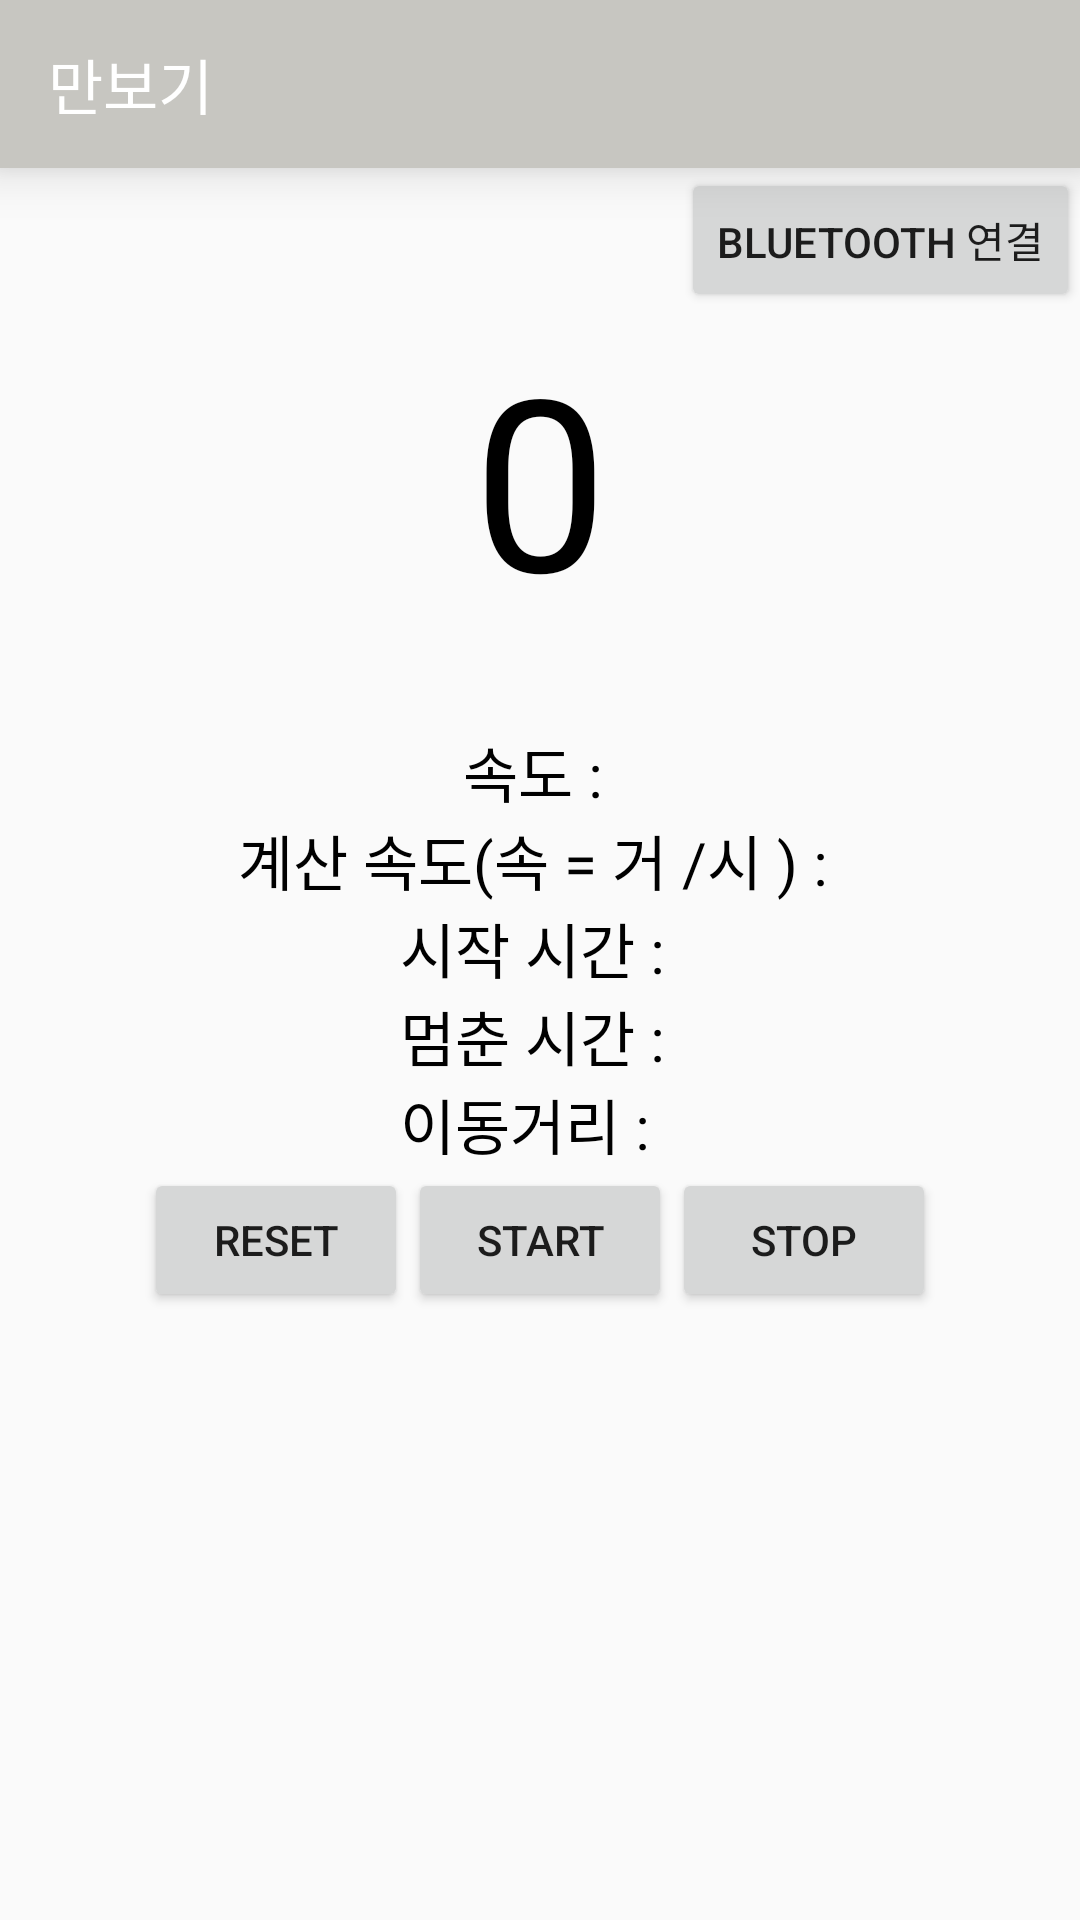

This screen was rendered from an Android layout file. Write that file and the resources it references.
<!-- AndroidManifest.xml: application theme AppThemeNo -->
<!-- res/layout/fragment_pedometer.xml -->
<?xml version="1.0" encoding="utf-8"?>
<androidx.constraintlayout.motion.widget.MotionLayout
    xmlns:android="http://schemas.android.com/apk/res/android"
    xmlns:tools="http://schemas.android.com/tools"
    xmlns:app="http://schemas.android.com/apk/res-auto"
    tools:context="org.walkpackage.notification.PedometerFragment"
    app:layoutDescription="@xml/scence_call_t"
    android:id="@+id/pedometer_start"
    android:layout_width="match_parent"
    android:layout_height="match_parent">
    <RelativeLayout
        android:id="@+id/pedometerlayout"
        android:layout_width="match_parent"
        android:layout_height="match_parent">

    <androidx.appcompat.widget.Toolbar
        android:id="@+id/pedometerTool"
        android:layout_width="match_parent"
        android:layout_height="?attr/actionBarSize"
        android:background="#C7C6C1"
        android:elevation="10sp"
        app:title="만보기"
        app:titleTextColor="#ffffff"/>
        <Button
            android:id="@+id/Bluetooth_Btn"
            android:layout_width="wrap_content"
            android:layout_height="wrap_content"
            android:text="Bluetooth 연결"
            android:layout_below="@id/pedometerTool"
            android:layout_alignParentRight="true"
            />

    <TextView
        android:id="@+id/walknum"
        android:layout_marginTop="50dp"
        android:layout_width="match_parent"
        android:layout_height="wrap_content"
        android:text="0"
        android:textColor="@android:color/black"
        android:textSize="80sp"
        android:gravity="center"
        android:layout_below="@id/pedometerTool"
        />

    <TextView
        android:id="@+id/getSpeed"
        android:layout_marginTop="30dp"
        android:textColor="@android:color/black"
        android:layout_width="match_parent"
        android:layout_height="wrap_content"
        android:layout_below="@id/walknum"
        android:gravity="center"
        android:text="속도 : "
        android:textSize="20sp" />

    <TextView
        android:id="@+id/calSpeed"
        android:textColor="@android:color/black"
        android:layout_width="match_parent"
        android:layout_height="wrap_content"
        android:text="계산 속도(속 = 거 /시 ) : "
        android:textSize="20sp"
        android:layout_below="@id/getSpeed"
        android:gravity="center"
        />

    <TextView
        android:id="@+id/now"
        android:textColor="@android:color/black"
        android:layout_width="match_parent"
        android:layout_height="wrap_content"
        android:text="시작 시간 : "
        android:layout_below="@id/calSpeed"
        android:textSize="20sp"
        android:gravity="center"

        />

    <TextView
        android:id="@+id/LastTime"
        android:textColor="@android:color/black"
        android:layout_width="match_parent"
        android:layout_height="wrap_content"
        android:layout_below="@id/now"
        android:layout_alignParentStart="true"
        android:gravity="center"
        android:text="멈춘 시간 : "
        android:textSize="20sp" />

    <TextView
        android:id="@+id/dist_gap"
        android:textColor="@android:color/black"
        android:layout_width="match_parent"
        android:layout_height="wrap_content"
        android:text="이동거리 :  "
        android:layout_below="@id/LastTime"
        android:textSize="20sp"
        android:gravity="center"
        />

    <LinearLayout
        android:layout_width="wrap_content"
        android:layout_height="wrap_content"
        android:textColor="@android:color/black"
        android:layout_centerInParent="true"
        android:id="@+id/reset_liner"
        android:layout_below="@id/dist_gap"
        android:orientation="horizontal">
        <Button
            android:id="@+id/reset_btn"
            android:layout_width="wrap_content"
            android:layout_height="wrap_content"
            android:text="reset"
            android:layout_alignParentBottom="true"
            />
        <Button
            android:id="@+id/start_btn"
            android:layout_width="wrap_content"
            android:layout_height="wrap_content"
            android:text="start"
            android:layout_alignParentBottom="true"
            />
        <Button
            android:id="@+id/stop_btn"
            android:layout_width="wrap_content"
            android:layout_height="wrap_content"
            android:text="stop"
            android:layout_alignParentBottom="true"
            />

    </LinearLayout>
    <androidx.recyclerview.widget.RecyclerView
        android:id="@+id/recordspeed"
        android:layout_width="match_parent"
        android:layout_height="wrap_content"
        android:layout_below="@+id/reset_liner"
        app:layoutManager="androidx.recyclerview.widget.LinearLayoutManager" />
    </RelativeLayout>


</androidx.constraintlayout.motion.widget.MotionLayout>
<!-- resources referenced by this layout -->
<resources>
  <style name="AppThemeNo" parent="Theme.AppCompat.Light.NoActionBar">
          
          <item name="colorPrimary">#D9DDDC</item>
          <item name="colorPrimaryDark">#C7C6C1</item>
          <item name="colorAccent">#48484B</item>
  
      </style>
</resources>
